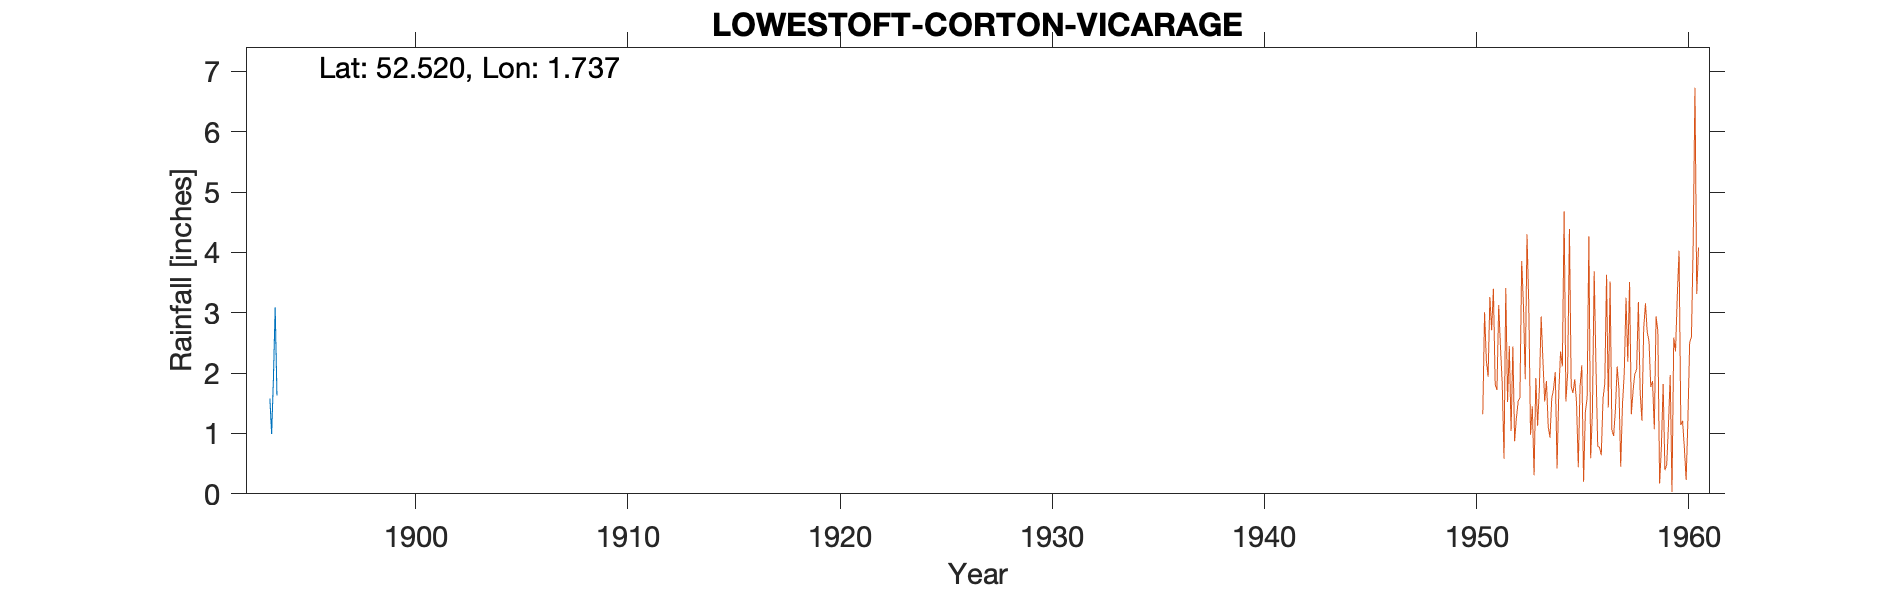

Data behind this chart, as committed beside it:
LOWESTOFT-CORTON-VICARAGE, , , , , , , , , , , , , , , , , , , , , , , 
Grid ref, TM5360097931, Long, 1.737, Lat, 52.52, Elevation, 59, ft, , , , , , , , , , , , , , , 
Station no, 1379/1, , , , , , , , , , , , , , , , , , , , , , 
, 1890, 1891, 1892, 1893, 1894, 1895, 1896, 1897, 1898, 1899, , , , , , , , , , , , , 
January, , , , , , , , , , , , , , , , , , , , , , , 
February, , , , , , , , , , , , , , , , , , , , , , , 
March, , , , , , , , , , , , , , , , , , , , , , , 
April, , , , , , , , , , , , , , , , , , , , , , , 
May, , , , , , , , , , , , , , , , , , , , , , , 
June, , , , , , , , , , , , , , , , , , , , , , , 
July, , , , , , , , , , , , , , , , , , , , , , , 
August, , , , 1.58, , , , , , , , , , , , , , , , , , , 
September, , , , 0.99, , , , , , , , , , , , , , , , , , , 
October, , , , 1.9, , , , , , , , , , , , , , , , , , , 
November, , , , 3.09, , , , , , , , , , , , , , , , , , , 
December, , , , 1.63, , , , , , , , , , , , , , , , , , , 
Total, , , , , , , , , , , , , , , , , , , , , , , 
